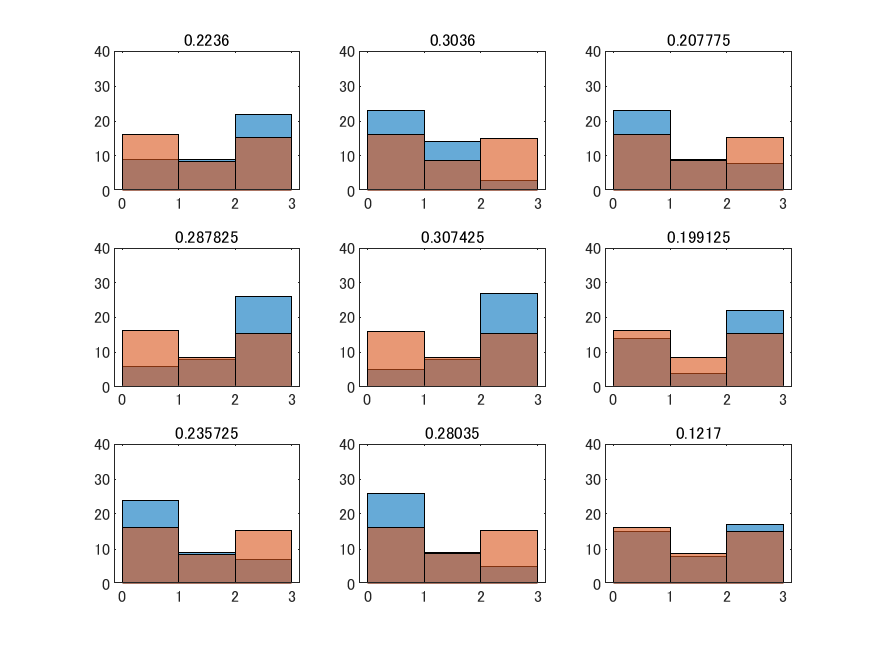

The table this chart was drawn from, first rows:
verbs, questionnarie, q_id, verb_id, negative_flag, pca_cat, trials.thisRepN, trials.thisTrialN, trials.thisN, trials.thisIndex, rating.response, rating.rt, participant, session, date, expName, frameRate, 
近づく, 非社交的な-社交的な, 3, 27, 0, responsibility, 0, 0, 0, 158, 3, 2.155, OkamotoMasahiro, 001, 2018_Dec_10_1433, verb_impression, 60.06, 
決めない, 積極的な-消極的な, 4, 54, 1, responsibility, 0, 1, 1, 321, 3, 2.001, OkamotoMasahiro, 001, 2018_Dec_10_1433, verb_impression, 60.06, 
貸す, 責任感のある-責任感のない, 5, 9, 0, approachableness, 0, 2, 2, 52, 0, 2.261, OkamotoMasahiro, 001, 2018_Dec_10_1433, verb_impression, 60.06, 
断らない, 積極的な-消極的な, 4, 35, 1, approachableness, 0, 3, 3, 207, 0, 2.839, OkamotoMasahiro, 001, 2018_Dec_10_1433, verb_impression, 60.06, 
進む, 責任感のある-責任感のない, 5, 12, 0, extraversion, 0, 4, 4, 70, 0, 1.737, OkamotoMasahiro, 001, 2018_Dec_10_1433, verb_impression, 60.06, 
断る, 心の広い-心の狭い, 2, 5, 0, approachableness, 0, 5, 5, 25, 3, 1.98, OkamotoMasahiro, 001, 2018_Dec_10_1433, verb_impression, 60.06, 
貸さない, 軽率な-慎重な, 6, 39, 1, approachableness, 0, 6, 6, 233, 2, 2.739, OkamotoMasahiro, 001, 2018_Dec_10_1433, verb_impression, 60.06, 
接さない, 責任感のある-責任感のない, 5, 33, 1, approachableness, 0, 7, 7, 196, 0, 2.649, OkamotoMasahiro, 001, 2018_Dec_10_1433, verb_impression, 60.06, 
活動する, 軽率な-慎重な, 6, 16, 0, extraversion, 0, 8, 8, 95, -1, 3.278, OkamotoMasahiro, 001, 2018_Dec_10_1433, verb_impression, 60.06, 
聞く, 心の広い-心の狭い, 2, 6, 0, approachableness, 0, 9, 9, 31, -3, 2.369, OkamotoMasahiro, 001, 2018_Dec_10_1433, verb_impression, 60.06, 
発言する, 責任感のある-責任感のない, 5, 14, 0, extraversion, 0, 10, 10, 82, 0, 4.305, OkamotoMasahiro, 001, 2018_Dec_10_1433, verb_impression, 60.06, 
仕事しない, 積極的な-消極的な, 4, 51, 1, responsibility, 0, 11, 11, 303, 3, 2.686, OkamotoMasahiro, 001, 2018_Dec_10_1433, verb_impression, 60.06, 
考える, 積極的な-消極的な, 4, 23, 0, responsibility, 0, 12, 12, 135, 0, 1.845, OkamotoMasahiro, 001, 2018_Dec_10_1433, verb_impression, 60.06, 
貸す, 積極的な-消極的な, 4, 9, 0, approachableness, 0, 13, 13, 51, -1, 2.0, OkamotoMasahiro, 001, 2018_Dec_10_1433, verb_impression, 60.06, 
仕事しない, 軽率な-慎重な, 6, 51, 1, responsibility, 0, 14, 14, 305, -1, 3.508, OkamotoMasahiro, 001, 2018_Dec_10_1433, verb_impression, 60.06, 
接さない, 積極的な-消極的な, 4, 33, 1, approachableness, 0, 15, 15, 195, 3, 1.989, OkamotoMasahiro, 001, 2018_Dec_10_1433, verb_impression, 60.06, 
考える, 心の広い-心の狭い, 2, 23, 0, responsibility, 0, 16, 16, 133, 0, 2.058, OkamotoMasahiro, 001, 2018_Dec_10_1433, verb_impression, 60.06, 
接さない, 感じの悪い-感じの良い, 1, 33, 1, approachableness, 0, 17, 17, 192, -3, 2.419, OkamotoMasahiro, 001, 2018_Dec_10_1433, verb_impression, 60.06, 
決める, 責任感のある-責任感のない, 5, 24, 0, responsibility, 0, 18, 18, 142, 0, 1.692, OkamotoMasahiro, 001, 2018_Dec_10_1433, verb_impression, 60.06, 
聞く, 責任感のある-責任感のない, 5, 6, 0, approachableness, 0, 19, 19, 34, 0, 1.978, OkamotoMasahiro, 001, 2018_Dec_10_1433, verb_impression, 60.06, 
持つ, 軽率な-慎重な, 6, 19, 0, extraversion, 0, 20, 20, 113, 0, 1.843, OkamotoMasahiro, 001, 2018_Dec_10_1433, verb_impression, 60.06, 
対応しない, 心の広い-心の狭い, 2, 34, 1, approachableness, 0, 21, 21, 199, 3, 2.106, OkamotoMasahiro, 001, 2018_Dec_10_1433, verb_impression, 60.06, 
近づく, 心の広い-心の狭い, 2, 27, 0, responsibility, 0, 22, 22, 157, -1, 1.966, OkamotoMasahiro, 001, 2018_Dec_10_1433, verb_impression, 60.06, 
出る, 心の広い-心の狭い, 2, 15, 0, extraversion, 0, 23, 23, 85, 0, 1.945, OkamotoMasahiro, 001, 2018_Dec_10_1433, verb_impression, 60.06, 
務めない, 積極的な-消極的な, 4, 56, 1, responsibility, 0, 24, 24, 333, 3, 2.757, OkamotoMasahiro, 001, 2018_Dec_10_1433, verb_impression, 60.06, 
対応しない, 責任感のある-責任感のない, 5, 34, 1, approachableness, 0, 25, 25, 202, 2, 2.36, OkamotoMasahiro, 001, 2018_Dec_10_1433, verb_impression, 60.06, 
接さない, 非社交的な-社交的な, 3, 33, 1, approachableness, 0, 26, 26, 194, -3, 2.015, OkamotoMasahiro, 001, 2018_Dec_10_1433, verb_impression, 60.06, 
務めない, 軽率な-慎重な, 6, 56, 1, responsibility, 0, 27, 27, 335, 0, 2.11, OkamotoMasahiro, 001, 2018_Dec_10_1433, verb_impression, 60.06, 
行わない, 感じの悪い-感じの良い, 1, 60, 1, responsibility, 0, 28, 28, 354, -1, 2.316, OkamotoMasahiro, 001, 2018_Dec_10_1433, verb_impression, 60.06, 
行う, 積極的な-消極的な, 4, 30, 1, responsibility, 0, 29, 29, 177, -3, 2.26, OkamotoMasahiro, 001, 2018_Dec_10_1433, verb_impression, 60.06, 
買う, 軽率な-慎重な, 6, 22, 0, responsibility, 0, 30, 30, 131, -1, 3.043, OkamotoMasahiro, 001, 2018_Dec_10_1433, verb_impression, 60.06, 
評価する, 非社交的な-社交的な, 3, 20, 0, extraversion, 0, 31, 31, 116, 0, 2.118, OkamotoMasahiro, 001, 2018_Dec_10_1433, verb_impression, 60.06, 
気に入らない, 非社交的な-社交的な, 3, 32, 1, approachableness, 0, 32, 32, 188, -2, 3.542, OkamotoMasahiro, 001, 2018_Dec_10_1433, verb_impression, 60.06, 
近寄る, 軽率な-慎重な, 6, 28, 0, responsibility, 0, 33, 33, 167, -1, 2.504, OkamotoMasahiro, 001, 2018_Dec_10_1433, verb_impression, 60.06, 
心配する, 責任感のある-責任感のない, 5, 8, 0, approachableness, 0, 34, 34, 46, -2, 2.155, OkamotoMasahiro, 001, 2018_Dec_10_1433, verb_impression, 60.06, 
近寄らない, 心の広い-心の狭い, 2, 58, 1, responsibility, 0, 35, 35, 343, 2, 4.422, OkamotoMasahiro, 001, 2018_Dec_10_1433, verb_impression, 60.06, 
連絡しない, 軽率な-慎重な, 6, 31, 1, approachableness, 0, 36, 36, 185, 1, 2.811, OkamotoMasahiro, 001, 2018_Dec_10_1433, verb_impression, 60.06, 
気に入らない, 心の広い-心の狭い, 2, 32, 1, approachableness, 0, 37, 37, 187, 2, 12.64, OkamotoMasahiro, 001, 2018_Dec_10_1433, verb_impression, 60.06, 
聞かない, 非社交的な-社交的な, 3, 36, 1, approachableness, 0, 38, 38, 212, -3, 1.922, OkamotoMasahiro, 001, 2018_Dec_10_1433, verb_impression, 60.06, 
心配する, 心の広い-心の狭い, 2, 8, 0, approachableness, 0, 39, 39, 43, 0, 2.623, OkamotoMasahiro, 001, 2018_Dec_10_1433, verb_impression, 60.06, 
務める, 積極的な-消極的な, 4, 26, 0, responsibility, 0, 40, 40, 153, -2, 1.944, OkamotoMasahiro, 001, 2018_Dec_10_1433, verb_impression, 60.06, 
務めない, 責任感のある-責任感のない, 5, 56, 1, responsibility, 0, 41, 41, 334, 3, 6.005, OkamotoMasahiro, 001, 2018_Dec_10_1433, verb_impression, 60.06, 
入らない, 感じの悪い-感じの良い, 1, 41, 1, extraversion, 0, 42, 42, 240, 0, 9.804, OkamotoMasahiro, 001, 2018_Dec_10_1433, verb_impression, 60.06, 
活動しない, 軽率な-慎重な, 6, 46, 1, extraversion, 0, 43, 43, 275, 2, 2.141, OkamotoMasahiro, 001, 2018_Dec_10_1433, verb_impression, 60.06, 
交流しない, 心の広い-心の狭い, 2, 48, 1, extraversion, 0, 44, 44, 283, 3, 2.021, OkamotoMasahiro, 001, 2018_Dec_10_1433, verb_impression, 60.06, 
対応する, 非社交的な-社交的な, 3, 4, 0, approachableness, 0, 45, 45, 20, 3, 5.821, OkamotoMasahiro, 001, 2018_Dec_10_1433, verb_impression, 60.06, 
計画する, 責任感のある-責任感のない, 5, 25, 0, responsibility, 0, 46, 46, 148, -3, 2.537, OkamotoMasahiro, 001, 2018_Dec_10_1433, verb_impression, 60.06, 
買わない, 心の広い-心の狭い, 2, 52, 1, responsibility, 0, 47, 47, 307, 1, 1.725, OkamotoMasahiro, 001, 2018_Dec_10_1433, verb_impression, 60.06, 
連絡する, 軽率な-慎重な, 6, 1, 0, approachableness, 0, 48, 48, 5, 0, 2.274, OkamotoMasahiro, 001, 2018_Dec_10_1433, verb_impression, 60.06, 
持つ, 心の広い-心の狭い, 2, 19, 0, extraversion, 0, 49, 49, 109, 0, 1.827, OkamotoMasahiro, 001, 2018_Dec_10_1433, verb_impression, 60.06, 
決める, 積極的な-消極的な, 4, 24, 0, responsibility, 0, 50, 50, 141, -1, 1.84, OkamotoMasahiro, 001, 2018_Dec_10_1433, verb_impression, 60.06, 
買わない, 感じの悪い-感じの良い, 1, 52, 1, responsibility, 0, 51, 51, 306, 0, 1.74, OkamotoMasahiro, 001, 2018_Dec_10_1433, verb_impression, 60.06, 
気に入らない, 責任感のある-責任感のない, 5, 32, 1, approachableness, 0, 52, 52, 190, 0, 2.041, OkamotoMasahiro, 001, 2018_Dec_10_1433, verb_impression, 60.06, 
計画する, 感じの悪い-感じの良い, 1, 25, 0, responsibility, 0, 53, 53, 144, 0, 2.038, OkamotoMasahiro, 001, 2018_Dec_10_1433, verb_impression, 60.06, 
入る, 非社交的な-社交的な, 3, 11, 0, extraversion, 0, 54, 54, 62, 2, 2.241, OkamotoMasahiro, 001, 2018_Dec_10_1433, verb_impression, 60.06, 
飲まない, 感じの悪い-感じの良い, 1, 43, 1, extraversion, 0, 55, 55, 252, 0, 1.951, OkamotoMasahiro, 001, 2018_Dec_10_1433, verb_impression, 60.06, 
断る, 非社交的な-社交的な, 3, 5, 0, approachableness, 0, 56, 56, 26, -2, 1.926, OkamotoMasahiro, 001, 2018_Dec_10_1433, verb_impression, 60.06, 
評価しない, 心の広い-心の狭い, 2, 50, 1, extraversion, 0, 57, 57, 295, -1, 2.628, OkamotoMasahiro, 001, 2018_Dec_10_1433, verb_impression, 60.06, 
飲まない, 軽率な-慎重な, 6, 43, 1, extraversion, 0, 58, 58, 257, 2, 2.724, OkamotoMasahiro, 001, 2018_Dec_10_1433, verb_impression, 60.06, 
行う, 責任感のある-責任感のない, 5, 30, 1, responsibility, 0, 59, 59, 178, -1, 2.758, OkamotoMasahiro, 001, 2018_Dec_10_1433, verb_impression, 60.06, 
... 300 more rows
